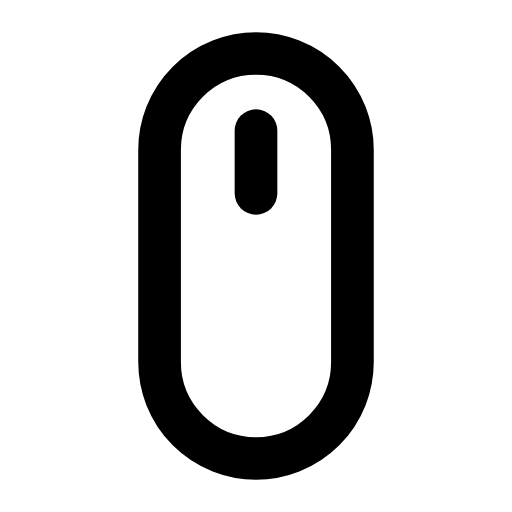
t = 0.00 s
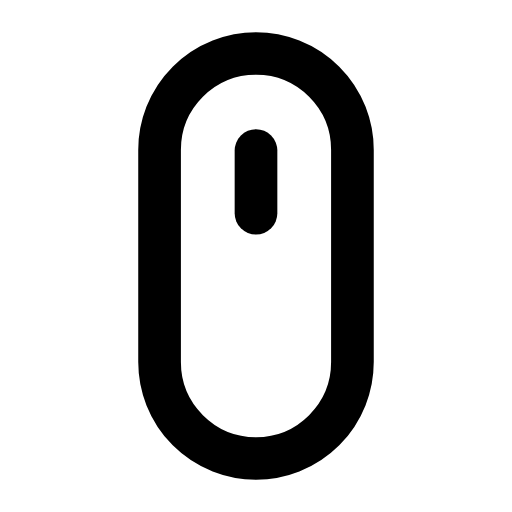
t = 0.26 s
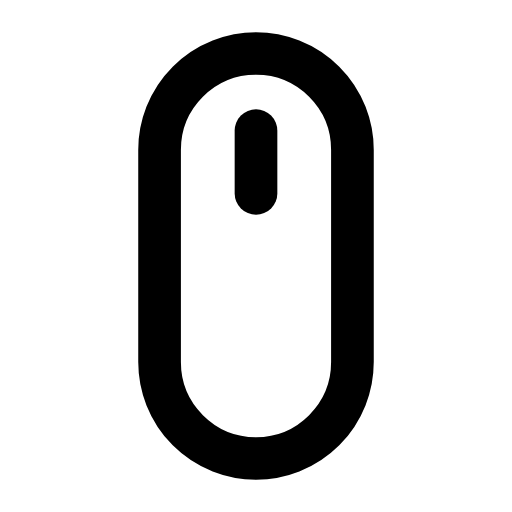
t = 0.53 s
t = 0.78 s: frame unchanged from t = 0.00 s, image omitted
t = 1.06 s: frame unchanged from t = 0.00 s, image omitted
t = 1.33 s: frame unchanged from t = 0.00 s, image omitted

The animated SVG that drew these frames (rendered in a browser with its animation timeline set to each time). Animation: 1 SMIL element (animateTransform=1); one cycle of 1.60 s, repeats indefinitely.

<svg xmlns="http://www.w3.org/2000/svg" width="24" height="24" viewBox="0 0 24 24" fill="none"><g transform="translate(-1.56 -1.56) scale(1.13)"><rect stroke="currentColor" stroke-width="1.77" stroke-linecap="round" stroke-linejoin="round" fill="none" x="8" y="3.6" width="8" height="16.8" rx="4"></rect><line stroke="currentColor" stroke-width="1.77" stroke-linecap="round" stroke-linejoin="round" fill="none" x1="12" y1="6.8" x2="12" y2="9.4"><animateTransform attributeName="transform" type="translate" values="0 0;0 0;0 1;0 0;0 0;0 0;0 0;0 1;0 0;0 0;0 0" keyTimes="0;0.135;0.2475;0.36;0.45;0.6;0.66;0.735;0.81;0.9;1" dur="1.6s" repeatCount="indefinite" calcMode="spline" keySplines="0.16 1 0.3 1;0.16 1 0.3 1;0.16 1 0.3 1;0.16 1 0.3 1;0.16 1 0.3 1;0.16 1 0.3 1;0.16 1 0.3 1;0.16 1 0.3 1;0.16 1 0.3 1;0.16 1 0.3 1"/></line></g></svg>
